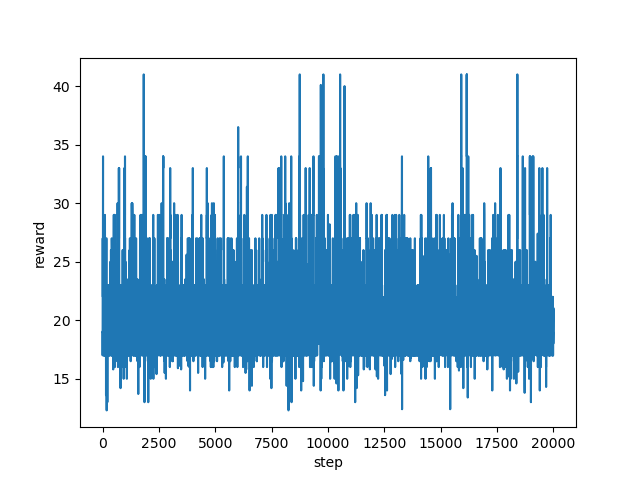

The table this chart was drawn from, first rows:
step, reward
0, 19.0
1, 19.0
2, 17.0
3, 17.0
4, 23.0
5, 27.0
6, 27.0
7, 27.0
8, 27.0
9, 27.0
10, 23.0
11, 22.0
12, 22.0
13, 22.0
14, 22.0
15, 22.0
16, 30.0
17, 28.3
18, 34.0
19, 34.0
20, 34.0
21, 34.0
22, 34.0
23, 30.0
24, 18.0
25, 19.0
26, 19.0
27, 19.0
28, 19.0
29, 23.0
30, 23.0
31, 23.0
32, 27.0
33, 27.0
34, 27.0
35, 27.0
36, 22.0
37, 22.0
38, 22.0
39, 23.0
40, 29.0
41, 29.0
42, 29.0
43, 29.0
44, 29.0
45, 29.0
46, 29.0
47, 29.0
48, 25.5
49, 20.0
50, 21.0
51, 21.0
52, 19.0
53, 19.0
54, 17.0
55, 18.0
56, 18.0
57, 18.0
58, 18.0
59, 17.0
... 19,940 more rows
